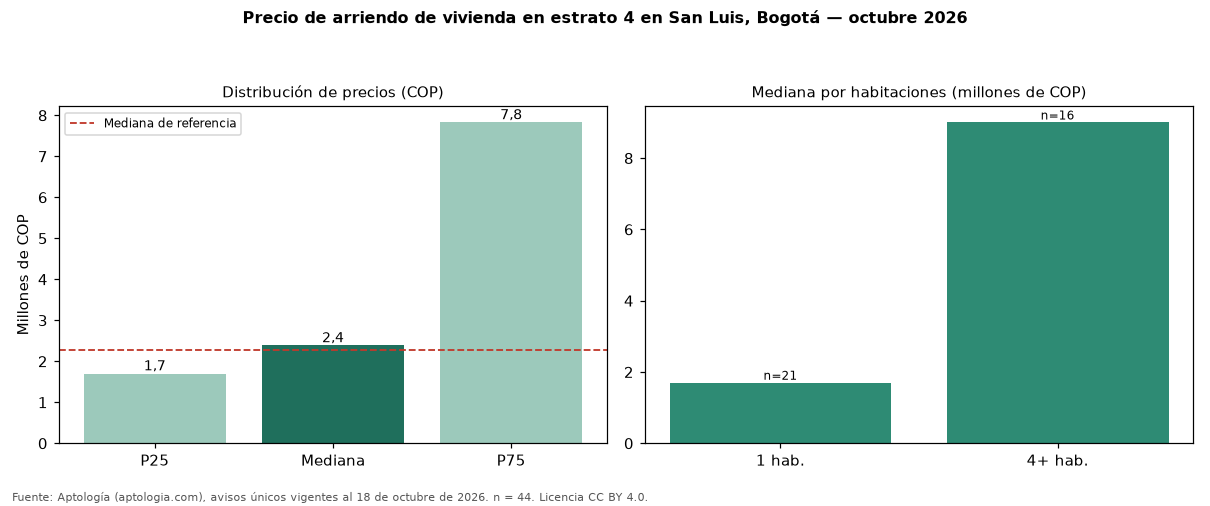

The table this chart was drawn from, first rows:
seccion, metrica, valor_cop, n
precio, p25, 1700000, 44
precio, mediana, 2385750, 44
precio, p75, 7825000, 44
cop_por_m2, p25, 31280, 44
cop_por_m2, mediana, 43558, 44
cop_por_m2, p75, 56078, 44
area, area_mediana_m2, 48.7, 44
habitaciones, 1, 1700000, 21
habitaciones, 2, 2450000, 4
habitaciones, 4+, 9000000, 16
administracion, mediana, 355000, 11
estrato, moda, 4, 
parqueadero, porcentaje_con_parqueadero, 52.3, 44
referencia, mediana_referencia, 2285750, 56
referencia, mediana_cop_por_m2_referencia, 45385, 56
